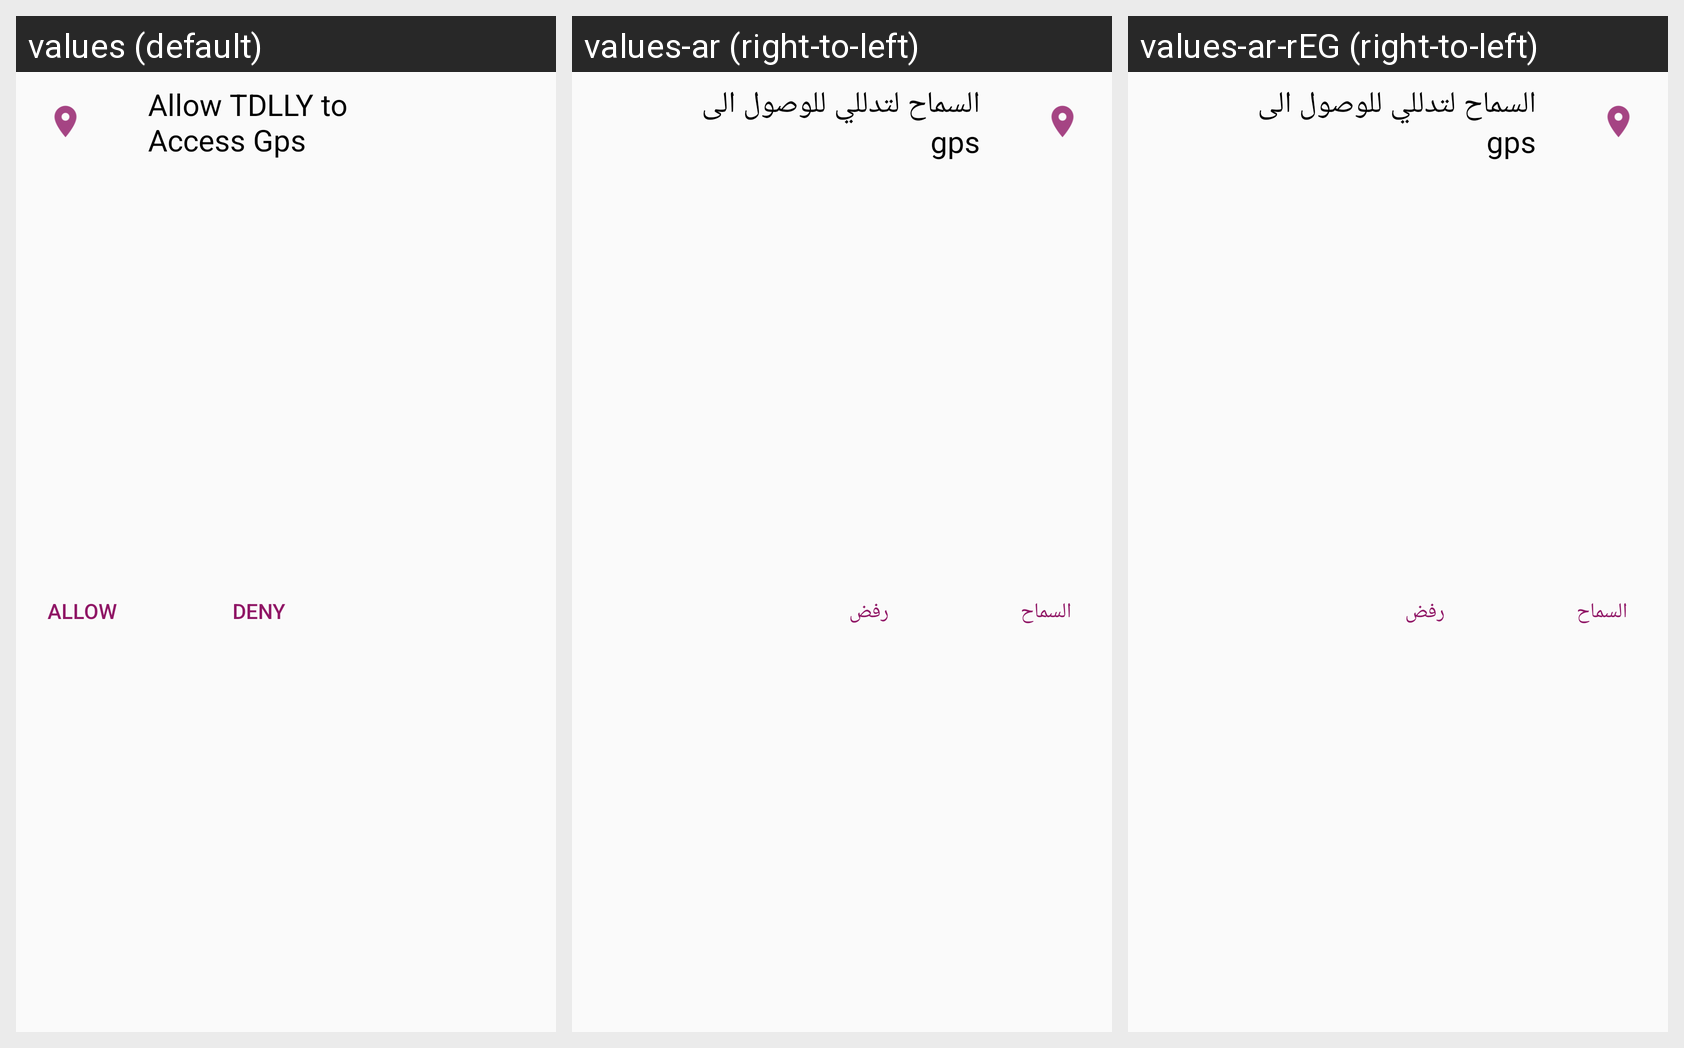

Strings drawn on this Android screen and how each of the app's shown locales translates them:
Android screen res/layout/gps_dialog.xml rendered under 3 locales, left to right: values (default), values-ar (right-to-left), values-ar-rEG (right-to-left). Device: Nexus 5 (rendered at 1080×1920; each locale shown at half size, 540×960, under a caption strip naming it); theme AppTheme.
Strings drawn on this screen, with the default value and each locale's value (text and hints the layout hard-codes, and strings that could not be matched under every locale, appear in the picture but are not listed):

allow_tdlly_to_access_gps
  values: Allow TDLLY to Access Gps
  values-ar: السماح لتدللي للوصول الى gps
  values-ar-rEG: السماح لتدللي للوصول الى gps  [from values-ar]

allow
  values: Allow
  values-ar: السماح
  values-ar-rEG: السماح  [from values-ar]

deny
  values: Deny
  values-ar: رفض
  values-ar-rEG: رفض  [from values-ar]
